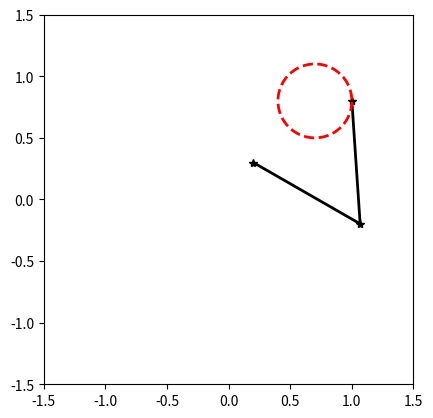

Python code for this plot:
import numpy as np
import matplotlib.pyplot as plt
import math

## elbow_up = 1
## elbow_down = 2

class robot_2DOF:
    def __init__(self, name, length, bias, elbow_case):
        self.name = name
        self.link1_length = length[0]
        self.link2_length = length[1]
        self.biasx = bias[0]
        self.biasy = bias[1]
        self.elbow_case = elbow_case

    def fkine(self, q):
        l1 = self.link1_length
        l2 = self.link2_length
        q1 = q[0]
        q2 = q[1]
        ##
        p1x = l1 * np.cos(q1) + self.biasx
        p1y = l1 * np.sin(q1) + self.biasy
        p2x = l1 * np.cos(q1) + l2 * np.cos(q1 + q2) + self.biasx
        p2y = l1 * np.sin(q1) + l2 * np.sin(q1 + q2) + self.biasy

        posi = [p1x, p1y, p2x, p2y]
        return np.array(posi)

    def isField(self, p2):
        l1 = self.link1_length
        l2 = self.link2_length
        x = p2[0] - self.biasx
        y = p2[1] - self.biasy
        ##
        judge = (np.square(x) + np.square(y) - np.square(l1) - np.square(l2)) / (2 * l1 * l2)
        if np.abs(judge) > 1:
            isField = False
        else:
            isField = True
        return isField

    def ikine(self, p2):
        l1 = self.link1_length
        l2 = self.link2_length
        x = p2[0] - self.biasx
        y = p2[1] - self.biasy
        ##
        isField = self.isField(p2)
        if isField == False:
            q = []
            print('The position is not in the workspace, please try again')
            return
        ##
        c2 = (np.square(x) + np.square(y) - np.square(l1) - np.square(l2)) / (2 * l1 * l2)

        if self.elbow_case == 1:
            s2 = -np.sqrt(1 - np.square(c2))
        elif self.elbow_case == 2:
            s2 = np.sqrt(1 - np.square(c2))
        else:
            print('Elbow case wrong, please try again')
            return

        q2 = math.atan2(s2, c2)
        k1 = l1 + l2 * c2
        k2 = l2 * s2
        q1 = math.atan2(y, x) - math.atan2(k2, k1)
        q = [q1, q2]
        return np.array(q)

    def plot(self, q):
        l1 = self.link1_length
        l2 = self.link2_length
        ##
        posi = self.fkine(q)
        p1x = posi[0]
        p1y = posi[1]
        p2x = posi[2]
        p2y = posi[3]

        plt.cla()
        plt.plot([self.biasx, p1x, p2x], [self.biasy, p1y, p2y], color='black', linestyle='-', lw=2, marker='*')
        axis_limit = l1 + l2 + max(self.biasx, self.biasy)
        plt.axis('square')
        plt.xlim((-0.2, axis_limit))
        plt.ylim((-0.2, axis_limit))


if __name__ == '__main__':
    length = [1, 1]
    bias = [0.2, 0.3]
    robot = robot_2DOF('robot', length, bias, 2)

    plt.ion()
    plt.show()

    N = 200
    theta = np.linspace(0, 2 * np.pi, N)

    traj = []
    for i in range(N):
        traj.append([0.7 + 0.3 * math.cos(theta[i]), 0.8 + 0.3 * math.sin(theta[i])])
    traj = np.array(traj)

    for i in range(N):
        p2 = [traj[i, 0], traj[i, 1]]
        q = robot.ikine(p2)
        robot.plot(q)
        plt.plot(traj[1:i, 0], traj[1:i, 1], linestyle='--', color='red', lw=2)
        plt.xlim((-1.5, 1.5))
        plt.ylim((-1.5, 1.5))
        plt.pause(0.01)
        ##
        rad = q.sum() - np.pi
        print(np.rad2deg(rad), '  ', robot.fkine(q))





